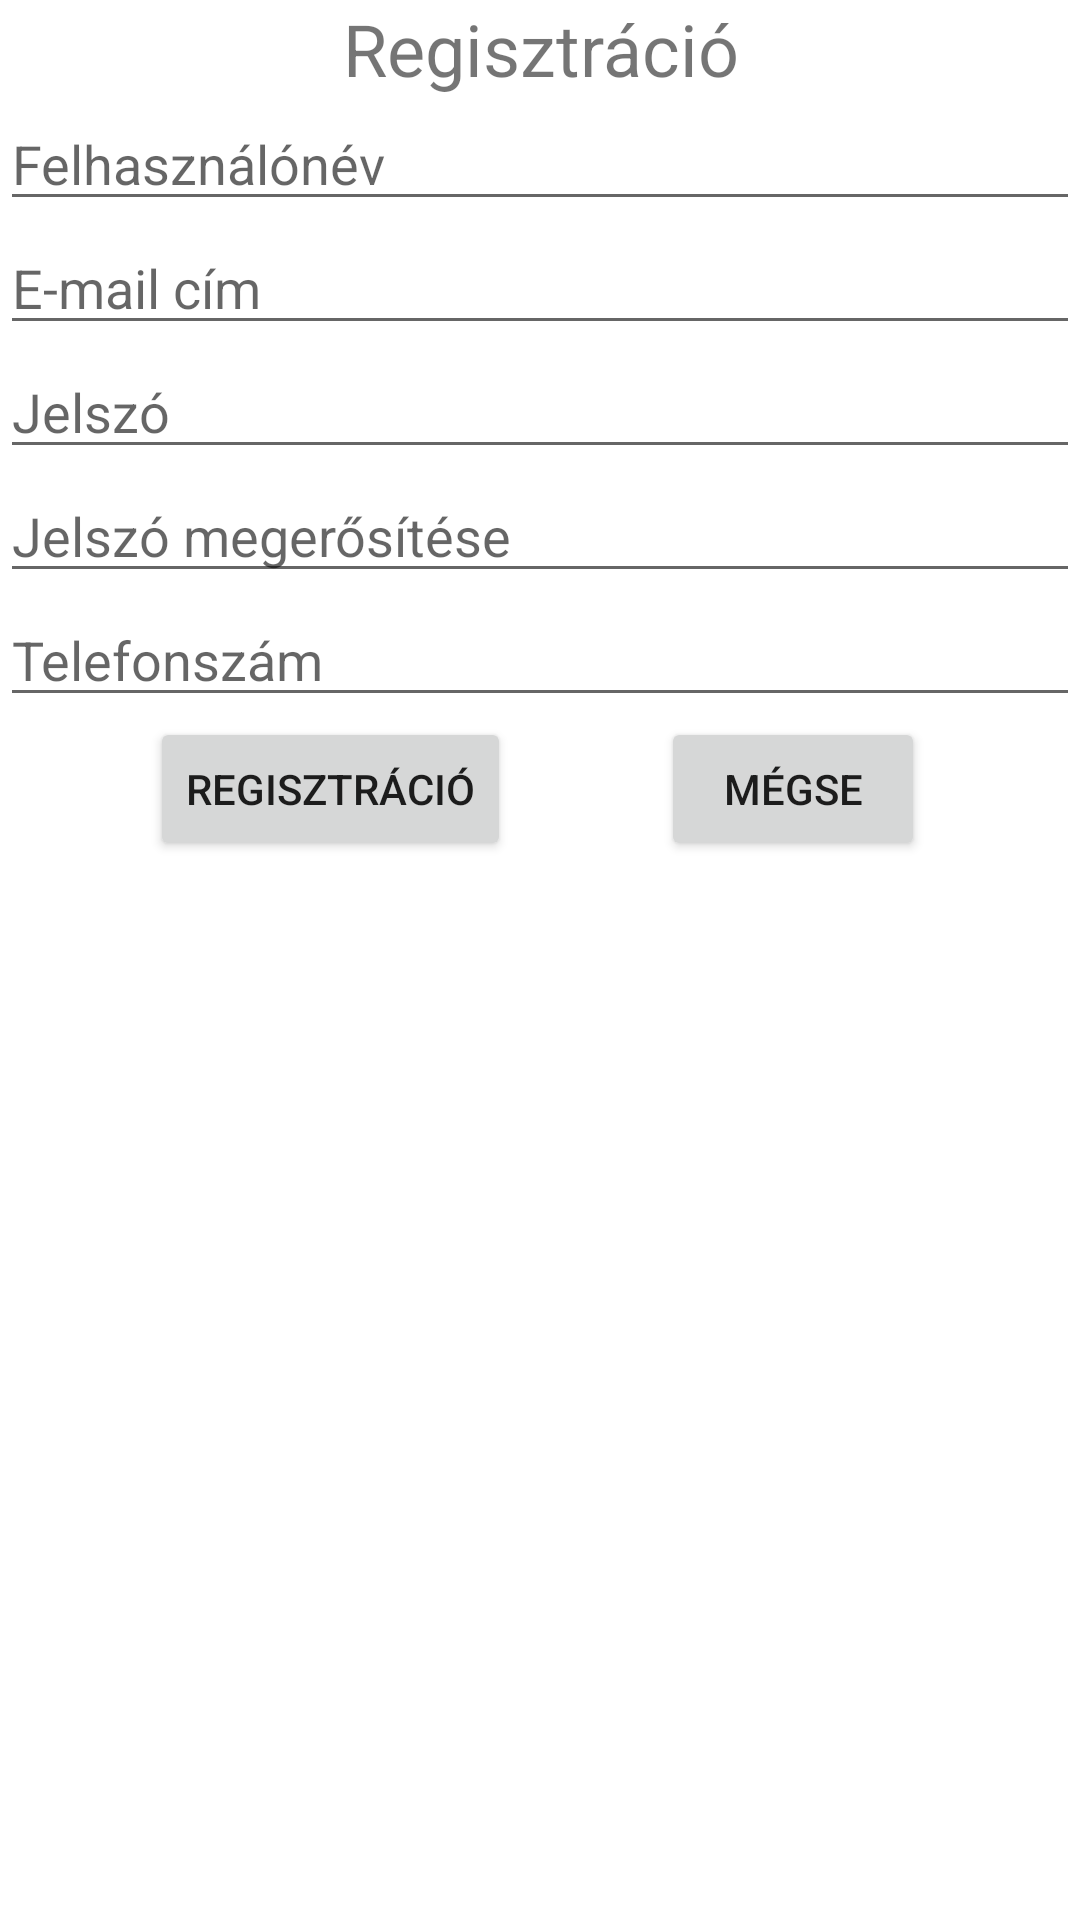

Produce the Android XML layout that renders to this screen, including the resource entries it uses.
<!-- AndroidManifest.xml: application theme Theme.MyApplication -->
<!-- res/layout/activity_register.xml -->
<?xml version="1.0" encoding="utf-8"?>
<RelativeLayout
    xmlns:android="http://schemas.android.com/apk/res/android"
    xmlns:tools="http://schemas.android.com/tools"
    android:layout_width="match_parent"
    android:layout_height="match_parent"
    tools:context=".RegisterActivity">

    <TextView
        android:id="@+id/registrationTextView"
        android:layout_width="match_parent"
        android:layout_height="wrap_content"
        android:layout_marginTop="@dimen/default_margin"
        android:text="@string/registration"
        android:textSize="24sp"
        android:layout_alignParentStart="true"
        android:layout_alignParentEnd="true"
        android:textAlignment="center" />

    <EditText
        android:id="@+id/userNameEditText"
        android:layout_width="match_parent"
        android:layout_height="wrap_content"
        android:layout_marginTop="@dimen/default_margin"
        android:ems="10"
        android:hint="@string/username"
        android:inputType="textPersonName"
        android:layout_alignParentStart="true"
        android:layout_alignParentEnd="true"
        android:layout_below="@id/registrationTextView" />

    <EditText
        android:id="@+id/userEmailEditText"
        android:layout_width="match_parent"
        android:layout_height="wrap_content"
        android:layout_marginTop="@dimen/default_margin"
        android:ems="10"
        android:hint="@string/email_address"
        android:inputType="textEmailAddress"
        android:layout_alignParentStart="true"
        android:layout_alignParentEnd="true"
        android:layout_below="@+id/userNameEditText" />

    <EditText
        android:id="@+id/passwordEditText"
        android:layout_width="match_parent"
        android:layout_height="wrap_content"
        android:layout_marginTop="@dimen/default_margin"
        android:ems="10"
        android:hint="@string/password"
        android:inputType="textPassword"
        android:layout_alignParentStart="true"
        android:layout_alignParentEnd="true"
        android:layout_below="@+id/userEmailEditText" />

    <EditText
        android:id="@+id/passwordAgainEditText"
        android:layout_width="match_parent"
        android:layout_height="wrap_content"
        android:layout_marginTop="@dimen/default_margin"
        android:ems="10"
        android:hint="@string/password_again"
        android:inputType="textPassword"
        android:layout_alignParentStart="true"
        android:layout_alignParentEnd="true"
        android:layout_below="@+id/passwordEditText" />


    <EditText
        android:id="@+id/phoneEditText"
        android:layout_width="match_parent"
        android:layout_height="wrap_content"
        android:layout_marginTop="@dimen/default_margin"
        android:ems="10"
        android:hint="@string/phone_number"
        android:inputType="phone"
        android:layout_alignParentStart="true"
        android:layout_alignParentEnd="true"
        android:layout_below="@+id/passwordAgainEditText" />


    <LinearLayout
        android:layout_width="match_parent"
        android:layout_height="wrap_content"
        android:orientation="horizontal"
        android:layout_below="@+id/phoneEditText"
        android:layout_marginTop="@dimen/default_margin"
        android:layout_centerHorizontal="true">

        <Button
            android:layout_width="wrap_content"
            android:layout_height="wrap_content"
            android:layout_marginStart="50dp"
            android:text="@string/registration"
            android:onClick="register"
            />

        <Button
            android:layout_width="wrap_content"
            android:layout_height="wrap_content"
            android:layout_marginStart="50dp"
            android:text="@string/cancel"
            android:onClick="cancel"
            />

    </LinearLayout>

</RelativeLayout>
<!-- resources referenced by this layout -->
<resources>
  <string name="cancel">Mégse</string>
  <string name="email_address">E-mail cím</string>
  <string name="password">Jelszó</string>
  <string name="password_again">Jelszó megerősítése</string>
  <string name="phone_number">Telefonszám</string>
  <string name="registration">Regisztráció</string>
  <string name="username">Felhasználónév</string>
  <style name="Theme.MyApplication" parent="Theme.MaterialComponents.DayNight.DarkActionBar">
          
          <item name="colorPrimary">@color/green1</item>
          <item name="colorPrimaryVariant">@color/green3</item>
          <item name="colorOnPrimary">@color/white</item>
          
          <item name="colorSecondary">@color/teal_200</item>
          <item name="colorSecondaryVariant">@color/teal_700</item>
          <item name="colorOnSecondary">@color/black</item>
          
          <item name="android:statusBarColor" tools:targetApi="l">?attr/colorPrimaryVariant</item>
          
      </style>
  <color name="green1">#B9E06D</color>
  <color name="green3">#7C9649</color>
  <color name="white">#ECF0E5 </color>
  <color name="teal_200">#FF03DAC5</color>
  <color name="teal_700">#FF018786</color>
  <color name="black">#FF000000</color>
</resources>
